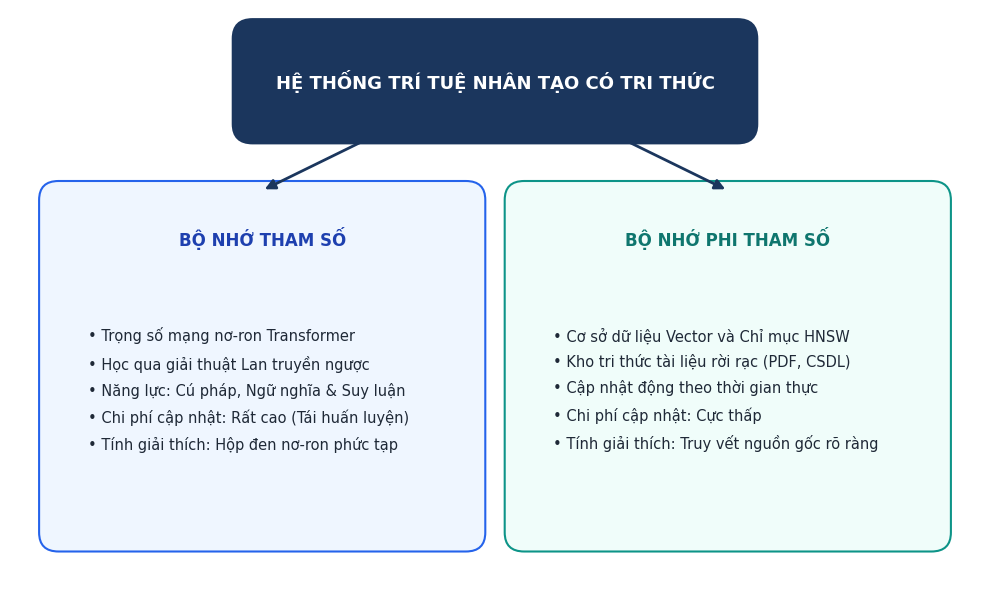

Python code for this plot:
# -*- coding: utf-8 -*-
import os
import matplotlib.pyplot as plt
import matplotlib.patches as patches

os.makedirs("diagrams", exist_ok=True)

plt.rcParams['font.sans-serif'] = ['Arial', 'DejaVu Sans', 'Calibri']
plt.rcParams['axes.unicode_minus'] = False

fig, ax = plt.subplots(figsize=(10, 6), dpi=300)
ax.set_xlim(0, 10)
ax.set_ylim(0, 6)
ax.axis('off')

# Root box
bbox_root = patches.FancyBboxPatch((2.5, 4.8), 5.0, 0.9, boxstyle="round,pad=0.2",
                                   ec="#1B365D", fc="#1B365D", lw=2)
ax.add_patch(bbox_root)
ax.text(5.0, 5.25, "HỆ THỐNG TRÍ TUỆ NHÂN TẠO CÓ TRI THỨC",
        ha="center", va="center", color="white", fontsize=13, fontweight="bold")

# Parametric Box
bbox_pm = patches.FancyBboxPatch((0.5, 0.5), 4.2, 3.5, boxstyle="round,pad=0.2",
                                ec="#2563EB", fc="#EFF6FF", lw=1.5)
ax.add_patch(bbox_pm)
ax.text(2.6, 3.6, "BỘ NHỚ THAM SỐ", ha="center", va="center",
        color="#1E40AF", fontsize=12, fontweight="bold")

pm_text = (
    "• Trọng số mạng nơ-ron Transformer\n"
    "• Học qua giải thuật Lan truyền ngược\n"
    "• Năng lực: Cú pháp, Ngữ nghĩa & Suy luận\n"
    "• Chi phí cập nhật: Rất cao (Tái huấn luyện)\n"
    "• Tính giải thích: Hộp đen nơ-ron phức tạp"
)
ax.text(0.8, 2.0, pm_text, ha="left", va="center", color="#1F2937", fontsize=10.5, linespacing=1.8)

# Non-Parametric Box
bbox_npm = patches.FancyBboxPatch((5.3, 0.5), 4.2, 3.5, boxstyle="round,pad=0.2",
                                 ec="#0D9488", fc="#F0FDFA", lw=1.5)
ax.add_patch(bbox_npm)
ax.text(7.4, 3.6, "BỘ NHỚ PHI THAM SỐ", ha="center", va="center",
        color="#0F766E", fontsize=12, fontweight="bold")

npm_text = (
    "• Cơ sở dữ liệu Vector và Chỉ mục HNSW\n"
    "• Kho tri thức tài liệu rời rạc (PDF, CSDL)\n"
    "• Cập nhật động theo thời gian thực\n"
    "• Chi phí cập nhật: Cực thấp\n"
    "• Tính giải thích: Truy vết nguồn gốc rõ ràng"
)
ax.text(5.6, 2.0, npm_text, ha="left", va="center", color="#1F2937", fontsize=10.5, linespacing=1.8)

# Arrows
ax.annotate("", xy=(2.6, 4.1), xytext=(4.0, 4.8),
            arrowprops=dict(arrowstyle="-|>", color="#1B365D", lw=2, mutation_scale=15))
ax.annotate("", xy=(7.4, 4.1), xytext=(6.0, 4.8),
            arrowprops=dict(arrowstyle="-|>", color="#1B365D", lw=2, mutation_scale=15))

out_path = os.path.join("diagrams", "diagram_1_memory.png")
plt.tight_layout()
plt.savefig(out_path, bbox_inches='tight', dpi=300)
plt.close()

print(f"[OK] Diagram 1 saved to: {out_path} ({os.path.getsize(out_path)} bytes)")
